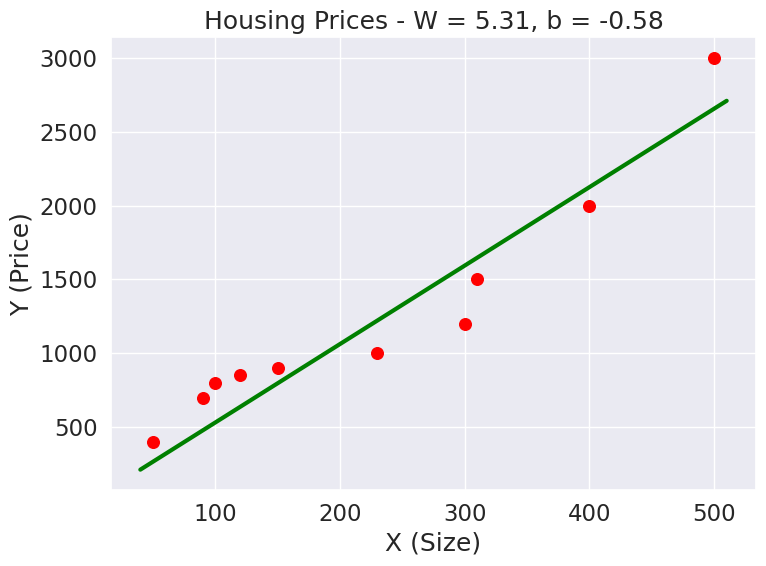

Here is the Python script that generated this plot:
##  Generate a beautiful plot of a dataset for housing prices.

import numpy as np
import matplotlib.pyplot as plt
import seaborn as sns

# Define the inputs and outputs
X = np.array([[50, 90, 100, 120, 150, 230, 300, 310, 400, 500]]).T
y = np.array([[400, 700, 800, 850, 900, 1000, 1200, 1500, 2000, 3000]]).T

class MHNeuron:
    def __init__(self, w=None, b=None):
        self.w = w if w is not None else np.random.randn()
        self.b = b if b is not None else np.random.randn()

    def forward(self, x):
        return self.w*x + self.b
    
    def fit(self, X, y, epochs=10, lr=0.1):
        m = len(X)
        for epoch in range(epochs):
            y_hat = self.forward(X)
            print('y_hat shape:', y_hat.shape)
            print('y_hat:', y_hat)
            error = y - y_hat
            print('Error shape:', error.shape)
            print('Error:', error)
            print('X shape:', X.shape)
            print(error.T.dot(X).shape)
            self.w += float(lr / m * error.T.dot(X)[0, 0])
            self.b += float(lr / m * error[0, 0])

def visualize(X, y, model):
    X_min, X_max = X.min() - 10, X.max() + 10
    y_hat = model.forward(np.linspace(X_min, X_max, 100)[np.newaxis, :].T)
    sns.set(font_scale=1.5)
    plt.figure(figsize=(8, 6))
    plt.scatter(X, y, color='red', s=70)
    plt.plot(np.linspace(X_min, X_max, 100), y_hat, color='green', linewidth=3)
    plt.xlabel('X (Size)')
    plt.ylabel('Y (Price)')
    plt.title('Housing Prices - W = {:.2f}, b = {:.2f}'.format(model.w, model.b))
    plt.tight_layout()
    plt.savefig('housing_gd.png', bbox_inches='tight')
    plt.show()

model = MHNeuron()
model.fit(X, y, epochs=100, lr=0.000001)
visualize(X, y, model)
